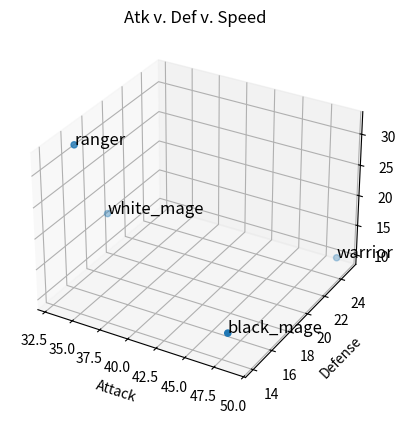

Write the Python code that produced this figure.

RAW = """
Stat	Warrior	Thief	Monk	W.Mage	B.Mage	R.Mage
HP	27	18	20	15	12	13
MP	18	24	0	45	49	27
Str	49	33	24	18	12	25
Agl	35	32	25	17	13	17
Int	14	17	24	33	48	24
Sta	25	16	49	19	14	21
Lck	24	49	30	20	15	25
"""

RAW_INCREASES = """Lv	Warrior	Thief	Monk	W.Mage	B.Mage	R.Mage
02	HP, Str	HP, Str, Lck	HP, Lck	HP, MP, Int	MP, Int	Str
03	Agl, Sta	Agl	Agl, Sta	Sta	-	MP, Agl
04	HP, Str, Lck	HP, Str, Int, Lck	Str, Int, Lck	Str, Lck	HP, MP, Int	Str, Sta, Lck
05	Agl, Sta	Sta	Sta	Agl	-	Int
06	HP, Str, Int, Lck	HP, Str, Lck	HP	HP, MP	MP, Agl, Int, Lck	HP, Str, Sta
07	Agl	Agl	Agl, Sta	Str, Sta	Sta	MP, Int
08	HP, Str	HP, Str, Int, Lck	Str, Int, Lck	HP, Int, Lck	HP, MP, Int	Str, Lck
09	Agl, Sta	-	Sta	-	-	MP, Agl
10	HP, Str, Lck	Str, Lck	Lck	MP	MP, Str, Int, Lck	-
11	Agl, Sta	Agl, Sta	Agl, Sta	Agl, Int, Sta	-	Int, Sta
12	HP, Str, Int, Lck	HP, Str, Int, Lck	HP, Str, Int	HP, Lck	MP, Agl, Int, Sta	HP, MP, Str,
Agl, Lck
13	Agl	-	Sta	MP, Str, Int	-	Sta
14	HP, Str	Str, Lck	Lck	HP	HP, MP, Int	MP, Str
15	Agl, Sta	Agl	Agl, Sta	MP, Sta	-	Int, Sta
16	HP, Str, Lck	HP, Str, Lck	Str, Int, Lck	Lck	MP, Int, Sta	HP, MP, Str, Lck
17	Agl, Sta	Sta	Sta	HP, MP, Agl	-	Sta
18	HP, Str, Int, Lck	Str, Int, Lck	HP	Int	HP, MP, Agl, Int, Lck  MP, Agl
19	Agl	Agl	Agl, Sta	MP, Str, Sta	Str	Int
20	HP, Str	HP, Lck	Str, Int, Lck	HP, Lck	MP, Int	HP, MP, Str, Lck
21	Agl, Sta	-	Sta	MP	-	Agl, Sta
22	Str, Lck	Str, Lck	Lck	HP, Int	MP, Int, Lck	Str
23	Agl, Sta	Agl, Sta	Agl, Sta	MP, Agl, Lck	-	MP, Int, Sta
24	HP, Str, Int, Lck	HP, Str, Int, Lck	HP, Str, Int	HP, Int, Sta	MP, Agl, Int, Sta	HP, Lck
25	Agl	-	Sta	MP, Str	Str	-
26	HP, Str	Lck	Lck	HP, Lck	HP, MP, Int	MP, Sta, Lck
27	Agl, Sta	Agl	Agl, Sta	MP, Sta	-	Agl, Int
28	Str, Lck	HP, Str, Lck	Str, Int, Lck	HP, Int	MP, Int	MP, Str
29	MP, Agl, Sta	MP, Sta	Sta	MP, Agl	-	-
30	HP, Str, Int, Lck	Str, Int, Lck	HP	-	MP, Agl, Int, Lck	MP, Int, Lck
31	Agl	Agl	Agl, Sta	MP, Str	Str	HP
32	HP, Str	Lck	HP, Str, Int, Lck	HP, Int, Lck	MP, Int, Sta	MP, Str, Sta, Lck
33	MP, Agl, Sta	MP, Agl	Sta	MP, Sta	-	Agl, Int
34	Str, Lck	HP, Str, Lck	Lck	Int	MP, Int, Lck	-
35	Agl, Sta	MP, Sta	Agl, Sta	MP, Agl	HP	MP, Sta, Lck
36	HP, Str, Int, Lck	Str, Int, Lck	HP, Str, Int	Sta	MP, Agl, Int, Sta	Str, Agl
37	MP, Agl	Agl	Sta	HP, MP, Str	Str	HP, Int
38	HP, Str	Lck	Lck	Int, Lck	MP, Int	Str, Sta, Lck
39	Agl, Sta	MP, Agl	Agl, Sta	MP	-	Int
40	Str, Lck	HP, Str, Lck	Str, Int, Lck	Int	MP, Int	MP
41	MP, Sta	MP, Sta	Sta	MP, Agl	HP	Sta, Lck
42	HP, Str, Int, Lck	Str, Int, Lck	HP	HP, Int, Sta	MP, Int, Lck	HP, Str, Agl
43	Agl	Agl	Agl, Sta	MP, Str, Int	-	Int
44	HP, Str	Lck	Str, Int, Lck	Lck	MP, Int, Sta	MP, Lck
45	MP, Agl, Sta	MP, Agl	Sta	MP, Int	Agl	Agl
46	Str, Lck	HP, Str, Lck	Lck	-	MP, Int	-
47	Sta	MP, Sta	Agl, Sta	HP, MP, Agl, Int	Str	HP, Int, Sta
48	Str, Int, Lck	Str, Int, Lck	HP, Str, Int	Sta	HP, MP, Int	Str, Agl, Lck
49	MP, Agl	Agl	Sta	MP, Str, Int	-	MP
50	HP, Str	Lck	Lck	Lck	MP, Int, Lck	Sta, Lck
51	Agl, Sta	MP, Agl	Agl, Sta	MP	Sta	Str
52	Str, Lck	HP, Str, Lck	Str, Int, Lck	Int	MP, Int	HP, MP
53	MP, Sta	MP, Sta	Sta	MP, Agl, Sta	-	Agl, Int
54	Str, Int, Lck	Str, Int, Lck	HP	-	HP, MP, Str, Int	Str, Sta
55	Agl	Agl	Agl, Sta	MP, Str, Lck	Agl	-
56	HP, Str	Lck	Str, Int, Lck	Int	MP, Int, Lck	MP, Lck
57	MP, Agl, Sta	MP, Agl	Sta	MP, Agl	-	-
58	Str, Lck	HP, Lck	Lck	-	MP, Int, Sta	Str, Agl, Int, Sta
59	Sta	MP, Sta	Agl, Sta	MP, Str, Sta	-	HP
60	Str, Int, Lck	Str, Int, Lck	HP, Str, Int	Lck	MP, Int	MP
61	MP, Agl	Agl	Sta	MP, Agl, Int	-	Lck
62	HP, Str	Lck	HP, Lck	-	HP, MP, Str, Int	Int
63	Sta	MP, Agl	Agl, Sta	Str, Sta	-	Sta
64	Str, Lck	HP, Str, Lck	Str, Int, Lck	MP	MP, Agl, Int, Lck	HP, MP, Str, Agl
65	MP, Agl	MP, Agl, Sta	Sta	Agl, Int, Lck	-	-
66	Str, Int	Str, Int, Lck	HP	MP	MP, Int	Int
67	Sta	Agl	Agl, Sta	Str, Int	-	Str, Lck
68	HP, Str, Lck	Lck	Str, Int, Lck	MP, Agl, Sta	MP, Int	-
69	MP, Agl	MP, Agl	Sta	Int	Agl	Int
70	Str	Str, Lck	Lck	MP, Str	MP, Int, Sta	-
71	Sta	MP, Agl, Sta	Agl, Sta	Int, Lck	Str	MP, Str
72	Str, Int, Lck	HP, Str, Int, Lck	HP, Str, Int	MP, Agl	MP, Int, Lck	Sta
73	MP, Agl	Agl	Sta	Int, Sta	-	HP, Agl, Lck
74	HP, Str	Lck	Lck	MP, Str	HP, MP, Int	-
75	Sta	MP, Agl	Agl, Sta	Lck	Agl	Int
76	Str, Lck	Str, Lck	Str, Int, Lck	MP, Int	MP, Int, Sta, Lck	-
77	MP, Agl	MP, Agl, Sta	Sta	Agl, Sta	-	MP, Str
78	Str, Int	Str, Int, Lck	HP	MP, Str	MP, Str, Int	Lck
79	Sta	Agl	Agl, Sta	Int	-	Int
80	HP, Str	HP, Lck	Str, Int, Lck	MP, Lck	MP, Int	-
81	MP, Agl	MP, Agl	Sta	-	Lck	Agl
82	Str	Str, Lck	Lck	MP, Str, Agl, Int	MP, Int, Sta	-
83	-	MP, Sta	Agl, Sta	-	-	MP, Str, Int, Lck
84	Str, Int	Int, Lck	HP, Str, Int	MP	MP, Int	-
85	MP, Agl	Agl	Sta	Int, Lck	-	-
86	HP, Str	Str, Lck	-	MP, Str	MP, Int	Lck
87	-	MP	Agl, Sta	Sta	Str, Agl	MP, Int
88	Str	Lck	Str, Int, Lck	MP, Int	MP, Int	Str
89	MP, Agl	MP, Agl, Sta	Sta	Agl	HP	-
90	Str	HP, Str, Int, Lck	HP	MP	MP, Lck	MP, Lck
91	-	-	Agl, Sta	Int, Lck	-	-
92	HP, Str	Lck	HP, Str, Int	MP	MP, Int, Sta	Int
93	MP, Agl	MP, Agl	Sta	-	-	Agl
94	Str	Str, Lck	Lck	MP, Int, Sta	MP, Int	Sta
95	-	MP, Sta	Agl, Sta	-	-	Str, Lck
96	Str	Int, Lck	HP, Str, Int	MP, Lck	MP, Agl, Int, Lck	MP
97	MP, Agl	Agl	Sta	-	Str	Int
98	HP, Str	Str, Lck	-	Int	MP, Int	Lck
99	-	MP	Agl, Sta	-	Sta	Sta
"""


BASE_STATS = {
    "Warrior": {"HP": 27, "MP": 18, "Str": 49, "Agl": 10, "Int": 14, "Sta": 25, "Lck": 24},
    "Thief": {"HP": 18, "MP": 24, "Str": 33, "Agl": 32, "Int": 17, "Sta": 16, "Lck": 49},
    "Monk": {"HP": 20, "MP": 0, "Str": 24, "Agl": 25, "Int": 24, "Sta": 49, "Lck": 30},
    "W.Mage": {"HP": 15, "MP": 45, "Str": 18, "Agl": 17, "Int": 33, "Sta": 19, "Lck": 20},
    "B.Mage": {"HP": 12, "MP": 49, "Str": 12, "Agl": 13, "Int": 48, "Sta": 14, "Lck": 15},
    "R.Mage": {"HP": 13, "MP": 27, "Str": 25, "Agl": 17, "Int": 24, "Sta": 21, "Lck": 25}
}

LEVEL_TABLE = {
    "2": {"Warrior": ["HP", "Str"], "Thief": ["HP", "Str", "Lck"], "Monk": ["HP", "Lck"], "W.Mage": ["HP", "MP", "Int"], "B.Mage": ["MP", "Int"], "R.Mage": ["Str"]},
    "3": {"Warrior": ["Agl", "Sta"], "Thief": ["Agl"], "Monk": ["Agl", "Sta"], "W.Mage": ["Sta"], "B.Mage": [], "R.Mage": ["MP", "Agl"]},
    "4": {"Warrior": ["HP", "Str", "Lck"], "Thief": ["HP", "Str", "Int", "Lck"], "Monk": ["Str", "Int", "Lck"], "W.Mage": ["Str", "Lck"], "B.Mage": ["HP", "MP", "Int"], "R.Mage": ["Str", "Sta", "Lck"]},
    "5": {"Warrior": ["Agl", "Sta"], "Thief": ["Sta"], "Monk": ["Sta"], "W.Mage": ["Agl"], "B.Mage": [], "R.Mage": ["Int"]},
    "6": {"Warrior": ["HP", "Str", "Int", "Lck"], "Thief": ["HP", "Str", "Lck"], "Monk": ["HP"], "W.Mage": ["HP", "MP"], "B.Mage": ["MP", "Agl", "Int", "Lck"], "R.Mage": ["HP", "Str", "Sta"]},
    "7": {"Warrior": [], "Thief": ["Agl"], "Monk": ["Agl", "Sta"], "W.Mage": ["Str", "Sta"], "B.Mage": ["Sta"], "R.Mage": ["MP", "Int"]},
    "8": {"Warrior": ["HP", "Str"], "Thief": ["HP", "Str", "Int", "Lck"], "Monk": ["Str", "Int", "Lck"], "W.Mage": ["HP", "Int", "Lck"], "B.Mage": ["HP", "MP", "Int"], "R.Mage": ["Str", "Lck"]},
    "9": {"Warrior": ["Agl", "Sta"], "Thief": [], "Monk": ["Sta"], "W.Mage": [], "B.Mage": [], "R.Mage": ["MP", "Agl"]},
    "10": {"Warrior": ["HP", "Str", "Lck"], "Thief": ["Str", "Lck"], "Monk": ["Lck"], "W.Mage": ["MP"], "B.Mage": ["MP", "Str", "Int", "Lck"], "R.Mage": []},
    "11": {"Warrior": ["Sta"], "Thief": ["Agl", "Sta"], "Monk": ["Agl", "Sta"], "W.Mage": ["Agl", "Int", "Sta"], "B.Mage": [], "R.Mage": ["Int", "Sta"]},
    "12": {"Warrior": ["HP", "Str", "Int", "Lck"], "Thief": ["HP", "Str", "Int", "Lck"], "Monk": ["HP", "Str", "Int"], "W.Mage": ["HP", "Lck"], "B.Mage": ["MP", "Agl", "Int", "Sta"], "R.Mage": ["HP", "MP", "Str", "Agl", "Lck"]},
    "13": {"Warrior": ["Agl"], "Thief": [], "Monk": ["Sta"], "W.Mage": ["MP", "Str", "Int"], "B.Mage": [], "R.Mage": ["Sta"]},
    "14": {"Warrior": ["HP", "Str"], "Thief": ["Str", "Lck"], "Monk": ["Lck"], "W.Mage": ["HP"], "B.Mage": ["HP", "MP", "Int"], "R.Mage": ["MP", "Str"]},
    "15": {"Warrior": ["Agl", "Sta"], "Thief": ["Agl"], "Monk": ["Agl", "Sta"], "W.Mage": ["MP", "Sta"], "B.Mage": [], "R.Mage": ["Int", "Sta"]},
    "16": {"Warrior": ["HP", "Str", "Lck"], "Thief": ["HP", "Str", "Lck"], "Monk": ["Str", "Int", "Lck"], "W.Mage": ["Lck"], "B.Mage": ["MP", "Int", "Sta"], "R.Mage": ["HP", "MP", "Str", "Lck"]},
    "17": {"Warrior": ["Agl", "Sta"], "Thief": ["Sta"], "Monk": ["Sta"], "W.Mage": ["HP", "MP", "Agl"], "B.Mage": [], "R.Mage": ["Sta"]},
    "18": {"Warrior": ["HP", "Str", "Int", "Lck"], "Thief": ["Str", "Int", "Lck"], "Monk": ["HP", "Str", "Int"], "W.Mage": ["HP", "Int"], "B.Mage": ["HP", "MP", "Agl", "Int", "Lck"], "R.Mage": ["MP", "Agl"]},
    "19": {"Warrior": [], "Thief": ["Agl"], "Monk": ["Agl", "Sta"], "W.Mage": ["MP", "Str", "Sta"], "B.Mage": ["Str"], "R.Mage": ["Int"]},
    "20": {"Warrior": ["HP", "Str"], "Thief": ["HP", "Lck"], "Monk": ["Str", "Int", "Lck"], "W.Mage": ["HP", "Lck"], "B.Mage": ["MP", "Int"], "R.Mage": ["HP", "MP", "Str", "Lck"]},
    "21": {"Warrior": ["Agl", "Sta"], "Thief": [], "Monk": ["Sta"], "W.Mage": ["MP"], "B.Mage": [], "R.Mage": ["Agl", "Sta"]},
    "22": {"Warrior": ["Str", "Lck"], "Thief": ["Str", "Lck"], "Monk": ["Lck"], "W.Mage": ["HP", "Int"], "B.Mage": ["MP", "Int", "Lck"], "R.Mage": ["Str"]},
    "23": {"Warrior": ["Sta"], "Thief": ["Agl", "Sta"], "Monk": ["Agl", "Sta"], "W.Mage": ["MP", "Agl", "Lck"], "B.Mage": [], "R.Mage": ["MP", "Int", "Sta"]},
    "24": {"Warrior": ["HP", "Str", "Int", "Lck"], "Thief": ["HP", "Str", "Int", "Lck"], "Monk": ["HP", "Str", "Int"], "W.Mage": ["HP", "Int", "Sta"], "B.Mage": ["MP", "Agl", "Int", "Sta"], "R.Mage": ["HP", "Lck"]},
    "25": {"Warrior": ["Agl"], "Thief": [], "Monk": ["Sta"], "W.Mage": ["MP", "Str"], "B.Mage": ["Str"], "R.Mage": []},
    "26": {"Warrior": ["HP", "Str"], "Thief": ["Lck"], "Monk": ["Lck"], "W.Mage": ["HP", "Lck"], "B.Mage": ["HP", "MP", "Int"], "R.Mage": ["MP", "Sta", "Lck"]},
    "27": {"Warrior": ["Agl", "Sta"], "Thief": ["Agl"], "Monk": ["Agl", "Sta"], "W.Mage": ["MP", "Sta"], "B.Mage": [], "R.Mage": ["Agl", "Int"]},
    "28": {"Warrior": ["Str", "Lck"], "Thief": ["HP", "Str", "Lck"], "Monk": ["Str", "Int", "Lck"], "W.Mage": ["HP", "Int"], "B.Mage": ["MP", "Int"], "R.Mage": ["MP", "Str"]},
    "29": {"Warrior": ["MP", "Agl", "Sta"], "Thief": ["MP", "Sta"], "Monk": ["Sta"], "W.Mage": ["MP", "Agl"], "B.Mage": [], "R.Mage": []},
    "30": {"Warrior": ["HP", "Str", "Int", "Lck"], "Thief": ["Str", "Int", "Lck"], "Monk": ["HP"], "W.Mage": [], "B.Mage": ["MP", "Agl", "Int", "Lck"], "R.Mage": ["MP", "Int", "Lck"]},
    "31": {"Warrior": ["Agl"], "Thief": ["Agl"], "Monk": ["Agl", "Sta"], "W.Mage": ["MP", "Str"], "B.Mage": ["Str"], "R.Mage": ["HP"]},
    "32": {"Warrior": ["HP", "Str"], "Thief": ["Lck"], "Monk": ["HP", "Str", "Int", "Lck"], "W.Mage": ["HP", "Int", "Lck"], "B.Mage": ["MP", "Int", "Sta"], "R.Mage": ["MP", "Str", "Sta", "Lck"]},
    "33": {"Warrior": ["MP", "Sta"], "Thief": ["MP", "Agl"], "Monk": ["Sta"], "W.Mage": ["MP", "Sta"], "B.Mage": [], "R.Mage": ["Agl", "Int"]},
    "34": {"Warrior": ["Str", "Lck"], "Thief": ["HP", "Str", "Lck"], "Monk": ["Lck"], "W.Mage": ["Int"], "B.Mage": ["MP", "Int", "Lck"], "R.Mage": []},
    "35": {"Warrior": ["Agl", "Sta"], "Thief": ["MP", "Sta"], "Monk": ["Agl", "Sta"], "W.Mage": ["MP", "Agl"], "B.Mage": ["HP"], "R.Mage": ["MP", "Sta", "Lck"]},
    "36": {"Warrior": ["HP", "Str", "Int", "Lck"], "Thief": ["Str", "Int", "Lck"], "Monk": ["HP", "Str", "Int"], "W.Mage": ["Sta"], "B.Mage": ["MP", "Agl", "Int", "Sta"], "R.Mage": ["Str", "Agl"]},
    "37": {"Warrior": ["MP", "Agl"], "Thief": ["Agl"], "Monk": ["Sta"], "W.Mage": ["HP", "MP", "Str"], "B.Mage": ["Str"], "R.Mage": ["HP", "Int"]},
    "38": {"Warrior": ["HP", "Str"], "Thief": ["Lck"], "Monk": ["Lck"], "W.Mage": ["Int", "Lck"], "B.Mage": ["MP", "Int"], "R.Mage": ["Str", "Sta", "Lck"]},
    "39": {"Warrior": ["Agl", "Sta"], "Thief": ["MP", "Agl"], "Monk": ["Agl", "Sta"], "W.Mage": ["MP"], "B.Mage": [], "R.Mage": ["Int"]},
    "40": {"Warrior": ["Str", "Lck"], "Thief": ["HP", "Str", "Lck"], "Monk": ["Str", "Int", "Lck"], "W.Mage": ["Int"], "B.Mage": ["MP", "Int"], "R.Mage": ["MP"]},
    "41": {"Warrior": ["MP", "Sta"], "Thief": ["MP", "Sta"], "Monk": ["Sta"], "W.Mage": ["MP", "Agl"], "B.Mage": ["HP"], "R.Mage": ["Sta", "Lck"]},
    "42": {"Warrior": ["HP", "Str", "Int", "Lck"], "Thief": ["Str", "Int", "Lck"], "Monk": ["HP"], "W.Mage": ["HP", "Int", "Sta"], "B.Mage": ["MP", "Int", "Lck"], "R.Mage": ["HP", "Str", "Agl"]},
    "43": {"Warrior": ["Agl"], "Thief": ["Agl"], "Monk": ["Agl", "Sta"], "W.Mage": ["MP", "Str", "Int"], "B.Mage": [], "R.Mage": ["Int"]},
    "44": {"Warrior": ["HP", "Str"], "Thief": ["Lck"], "Monk": ["Str", "Int", "Lck"], "W.Mage": ["Str", "Int", "Lck"], "B.Mage": ["MP", "Int", "Sta"], "R.Mage": ["MP", "Lck"]},
    "45": {"Warrior": ["MP", "Agl", "Sta"], "Thief": ["MP", "Agl"], "Monk": ["Sta"], "W.Mage": ["MP", "Int"], "B.Mage": ["Agl"], "R.Mage": ["Agl"]},
    "46": {"Warrior": ["Str", "Lck"], "Thief": ["HP", "Str", "Lck"], "Monk": ["Lck"], "W.Mage": [], "B.Mage": ["MP", "Int"], "R.Mage": []},
    "47": {"Warrior": ["Sta"], "Thief": ["MP", "Sta"], "Monk": ["Agl", "Sta"], "W.Mage": ["HP", "MP", "Agl", "Int"], "B.Mage": ["Str"], "R.Mage": ["HP", "Int", "Sta"]},
    "48": {"Warrior": ["Str", "Int", "Lck"], "Thief": ["Str", "Int", "Lck"], "Monk": ["HP", "Str", "Int"], "W.Mage": ["Sta"], "B.Mage": ["HP", "MP", "Int"], "R.Mage": ["Str", "Agl", "Lck"]},
    "49": {"Warrior": ["MP", "Agl"], "Thief": ["Agl"], "Monk": ["Sta"], "W.Mage": ["MP", "Str", "Int"], "B.Mage": [], "R.Mage": ["MP"]},
    "50": {"Warrior": ["HP", "Str"], "Thief": ["Lck"], "Monk": ["Lck"], "W.Mage": ["Lck"], "B.Mage": ["MP", "Int", "Lck"], "R.Mage": ["Sta", "Lck"]},
    "51": {"Warrior": ["Agl", "Sta"], "Thief": ["MP", "Agl"], "Monk": ["Agl", "Sta"], "W.Mage": ["MP"], "B.Mage": ["Sta"], "R.Mage": ["Str"]},
    "52": {"Warrior": ["Str", "Lck"], "Thief": ["HP", "Str", "Lck"], "Monk": ["Str", "Int", "Lck"], "W.Mage": ["Int"], "B.Mage": ["MP", "Int"], "R.Mage": ["HP", "MP"]},
    "53": {"Warrior": ["MP", "Sta"], "Thief": ["MP", "Sta"], "Monk": ["Sta"], "W.Mage": ["MP", "Agl", "Sta"], "B.Mage": [], "R.Mage": ["Agl", "Int"]},
    "54": {"Warrior": ["Str", "Int", "Lck"], "Thief": ["Str", "Int", "Lck"], "Monk": ["HP"], "W.Mage": [], "B.Mage": ["HP", "MP", "Str", "Int"], "R.Mage": ["Str", "Sta"]},
    "55": {"Warrior": ["Agl"], "Thief": ["Agl"], "Monk": ["Agl", "Sta"], "W.Mage": ["MP", "Str", "Lck"], "B.Mage": ["Agl"], "R.Mage": []},
    "56": {"Warrior": ["HP", "Str"], "Thief": ["Lck"], "Monk": ["Str", "Int", "Lck"], "W.Mage": ["Int"], "B.Mage": ["MP", "Int", "Lck"], "R.Mage": ["MP", "Lck"]},
    "57": {"Warrior": ["MP", "Agl", "Sta"], "Thief": ["MP", "Agl"], "Monk": ["Sta"], "W.Mage": ["MP", "Agl"], "B.Mage": [], "R.Mage": []},
    "58": {"Warrior": ["Str", "Lck"], "Thief": ["HP", "Lck"], "Monk": ["Lck"], "W.Mage": [], "B.Mage": ["MP", "Int", "Sta"], "R.Mage": ["Str", "Agl", "Int", "Sta"]},
    "59": {"Warrior": ["Sta"], "Thief": ["MP", "Sta"], "Monk": ["Agl", "Sta"], "W.Mage": ["MP", "Str", "Sta"], "B.Mage": [], "R.Mage": ["HP"]},
    "60": {"Warrior": ["Str", "Int", "Lck"], "Thief": ["Str", "Int", "Lck"], "Monk": ["HP", "Str", "Int"], "W.Mage": ["Lck"], "B.Mage": ["MP", "Int"], "R.Mage": ["MP"]},
    "61": {"Warrior": ["MP", "Agl"], "Thief": ["Agl"], "Monk": ["Sta"], "W.Mage": ["MP", "Agl", "Int"], "B.Mage": [], "R.Mage": ["Lck"]},
    "62": {"Warrior": ["HP", "Str"], "Thief": ["Lck"], "Monk": ["HP", "Lck"], "W.Mage": [], "B.Mage": ["HP", "MP", "Str", "Int"], "R.Mage": ["Int"]},
    "63": {"Warrior": ["Sta"], "Thief": ["MP", "Agl"], "Monk": ["Agl", "Sta"], "W.Mage": ["Str", "Sta"], "B.Mage": [], "R.Mage": ["Sta"]},
    "64": {"Warrior": ["Str", "Lck"], "Thief": ["HP", "Str", "Lck"], "Monk": ["Str", "Int", "Lck"], "W.Mage": ["MP"], "B.Mage": ["MP", "Agl", "Int", "Lck"], "R.Mage": ["HP", "MP", "Str", "Agl"]},
    "65": {"Warrior": ["MP", "Agl"], "Thief": ["MP", "Agl", "Sta"], "Monk": ["Sta"], "W.Mage": ["Agl", "Int", "Lck"], "B.Mage": [], "R.Mage": []},
    "66": {"Warrior": ["Str", "Int"], "Thief": ["Str", "Int", "Lck"], "Monk": ["HP"], "W.Mage": ["MP"], "B.Mage": ["MP", "Int"], "R.Mage": ["Int"]},
    "67": {"Warrior": ["Sta"], "Thief": ["Agl"], "Monk": ["Agl", "Sta"], "W.Mage": ["Str", "Int"], "B.Mage": [], "R.Mage": ["Str", "Lck"]},
    "68": {"Warrior": ["HP", "Str", "Lck"], "Thief": ["Lck"], "Monk": ["Str", "Int", "Lck"], "W.Mage": ["MP", "Agl", "Sta"], "B.Mage": ["MP", "Int"], "R.Mage": []},
    "69": {"Warrior": ["MP", "Agl"], "Thief": ["MP", "Agl"], "Monk": ["Sta"], "W.Mage": ["Int"], "B.Mage": ["Agl"], "R.Mage": ["Int"]},
    "70": {"Warrior": ["Str"], "Thief": ["Str", "Lck"], "Monk": ["Lck"], "W.Mage": ["MP", "Str"], "B.Mage": ["MP", "Int", "Sta"], "R.Mage": []},
    "71": {"Warrior": ["Sta"], "Thief": ["MP", "Agl", "Sta"], "Monk": ["Agl", "Sta"], "W.Mage": ["Int", "Lck"], "B.Mage": ["Str"], "R.Mage": ["MP", "Str"]},
    "72": {"Warrior": ["Str", "Int", "Lck"], "Thief": ["HP", "Str", "Int", "Lck"], "Monk": ["HP", "Str", "Int"], "W.Mage": ["MP", "Agl"], "B.Mage": ["MP", "Int", "Lck"], "R.Mage": ["Sta"]},
    "73": {"Warrior": ["MP", "Agl"], "Thief": ["Agl"], "Monk": ["Sta"], "W.Mage": ["Int", "Sta"], "B.Mage": [], "R.Mage": ["HP", "Agl", "Lck"]},
    "74": {"Warrior": ["HP", "Str"], "Thief": ["Lck"], "Monk": ["Lck"], "W.Mage": ["MP", "Str"], "B.Mage": ["HP", "MP", "Int"], "R.Mage": []},
    "75": {"Warrior": ["Sta"], "Thief": ["MP", "Agl"], "Monk": ["Agl", "Sta"], "W.Mage": ["Agl"], "B.Mage": ["Int"], "R.Mage": ["Int"]},
    "76": {"Warrior": ["Str", "Lck"], "Thief": ["Str", "Lck"], "Monk": ["Str", "Int", "Lck"], "W.Mage": ["MP", "Int"], "B.Mage": ["MP", "Int", "Sta", "Lck"], "R.Mage": []},
    "77": {"Warrior": ["MP", "Agl"], "Thief": ["MP", "Agl", "Sta"], "Monk": ["Sta"], "W.Mage": ["Agl", "Sta"], "B.Mage": [], "R.Mage": ["MP", "Str"]},
    "78": {"Warrior": ["Str", "Int"], "Thief": ["Str", "Int", "Lck"], "Monk": ["HP"], "W.Mage": ["MP", "Str"], "B.Mage": ["MP", "Str", "Int"], "R.Mage": ["Lck"]},
    "79": {"Warrior": ["Sta"], "Thief": ["Agl"], "Monk": ["Agl", "Sta"], "W.Mage": ["Int"], "B.Mage": [], "R.Mage": ["Int"]},
    "80": {"Warrior": ["HP", "Str"], "Thief": ["HP", "Lck"], "Monk": ["Str", "Int", "Lck"], "W.Mage": ["Str", "Int", "Lck"], "B.Mage": ["MP", "Int"], "R.Mage": []},
    "81": {"Warrior": ["MP", "Agl"], "Thief": ["MP", "Agl"], "Monk": ["Sta"], "W.Mage": ["Lck"], "B.Mage": ["Agl"], "R.Mage": []},
    "82": {"Warrior": ["Str"], "Thief": ["Str", "Lck"], "Monk": ["Lck"], "W.Mage": ["MP", "Str", "Agl", "Int"], "B.Mage": ["MP", "Int", "Sta"], "R.Mage": []},
    "83": {"Warrior": [], "Thief": ["MP", "Sta"], "Monk": ["Agl", "Sta"], "W.Mage": [], "B.Mage": [], "R.Mage": ["MP", "Str", "Int", "Lck"]},
    "84": {"Warrior": ["Str", "Int"], "Thief": ["Int", "Lck"], "Monk": ["HP", "Str", "Int"], "W.Mage": ["MP"], "B.Mage": ["MP", "Int"], "R.Mage": []},
    "85": {"Warrior": ["MP", "Agl"], "Thief": ["Agl"], "Monk": ["Sta"], "W.Mage": ["Int", "Lck"], "B.Mage": [], "R.Mage": []},
    "86": {"Warrior": ["HP", "Str"], "Thief": ["Str", "Lck"], "Monk": [], "W.Mage": ["MP", "Str"], "B.Mage": ["MP", "Int"], "R.Mage": ["Lck"]},
    "87": {"Warrior": [], "Thief": ["MP"], "Monk": ["Agl", "Sta"], "W.Mage": ["Sta"], "B.Mage": ["Str", "Agl"], "R.Mage": ["MP", "Int"]},
    "88": {"Warrior": ["Str"], "Thief": ["Lck"], "Monk": ["Str", "Int", "Lck"], "W.Mage": ["MP", "Int"], "B.Mage": ["MP", "Int"], "R.Mage": ["Str"]},
    "89": {"Warrior": ["MP", "Agl"], "Thief": ["MP", "Agl", "Sta"], "Monk": ["Sta"], "W.Mage": ["Agl"], "B.Mage": ["HP"], "R.Mage": []},
    "90": {"Warrior": ["Str"], "Thief": ["HP", "Str", "Int", "Lck"], "Monk": ["HP"], "W.Mage": ["MP"], "B.Mage": ["MP", "Lck"], "R.Mage": ["MP", "Lck"]},
    "91": {"Warrior": [], "Thief": [], "Monk": ["Agl", "Sta"], "W.Mage": ["Int", "Lck"], "B.Mage": [], "R.Mage": []},
    "92": {"Warrior": ["HP", "Str"], "Thief": ["Lck"], "Monk": ["HP", "Str", "Int"], "W.Mage": ["MP"], "B.Mage": ["MP", "Int", "Sta"], "R.Mage": ["Int"]},
    "93": {"Warrior": ["MP", "Agl"], "Thief": ["MP", "Agl"], "Monk": ["Sta"], "W.Mage": [], "B.Mage": [], "R.Mage": ["Agl"]},
    "94": {"Warrior": ["Str"], "Thief": ["Str", "Lck"], "Monk": ["Lck"], "W.Mage": ["MP", "Int", "Sta"], "B.Mage": ["MP", "Int"], "R.Mage": []},
    "95": {"Warrior": [], "Thief": ["MP", "Sta"], "Monk": ["Agl", "Sta"], "W.Mage": [], "B.Mage": [], "R.Mage": ["Str", "Lck"]},
    "96": {"Warrior": ["Str", "Int"], "Thief": ["Int", "Lck"], "Monk": ["HP", "Str", "Int"], "W.Mage": ["MP", "Lck"], "B.Mage": ["MP", "Agl", "Int", "Lck"], "R.Mage": ["MP"]},
    "97": {"Warrior": ["MP", "Agl"], "Thief": ["Agl"], "Monk": ["Sta"], "W.Mage": [], "B.Mage": ["Str"], "R.Mage": ["Int"]},
    "98": {"Warrior": ["HP", "Str"], "Thief": ["Str", "Lck"], "Monk": [], "W.Mage": ["Int"], "B.Mage": ["MP", "Int"], "R.Mage": ["Lck"]},
    "99": {"Warrior": [], "Thief": ["MP"], "Monk": ["Agl", "Sta"], "W.Mage": [], "B.Mage": ["Sta"], "R.Mage": ["Sta"]}
}


ALL_CLASSES = [
    "Warrior", "Thief", "Monk", "W.Mage", "B.Mage", "R.Mage"
]

ALL_STATS = [
    "HP", "MP", "Str", "Agl", "Int", "Sta", "Lck"
]

# only atk, defense and speed  
from copy import deepcopy
from random import random, randint, seed

seed(0)

def dump_stats(): 
    all_cl = {}
    for cl in ALL_CLASSES:
        per_level_stats = {}
        per_level_stats[1] = BASE_STATS[cl]
        curr_level = 2
        while curr_level < 100:
            curr_stats = deepcopy(per_level_stats[curr_level - 1])
            # get stats increase 
            guaranteed_stats_increase = LEVEL_TABLE[str(curr_level)][cl]
            not_guaranteed = []
            for s in ALL_STATS:
                if s not in guaranteed_stats_increase:
                    not_guaranteed.append(s)
            guaranteed_stats_increase = list(set(guaranteed_stats_increase))
            not_guaranteed = list(set(not_guaranteed))
            for stat_name in guaranteed_stats_increase:
                if stat_name != "HP":
                    curr_stats[stat_name] += 1
                else:
                    curr_stats["HP"] += randint(20, 25)
            
            for stat_name in not_guaranteed:
                if stat_name != "HP":
                    if random() < 0.25:
                        curr_stats[stat_name] += 1
                else:
                    curr_stats["HP"] += int(curr_stats["Sta"] / 4)
            
            # and commit 
            per_level_stats[curr_level] = curr_stats
            curr_level += 1     
        
        all_cl[cl] = per_level_stats       

    return all_cl

from typing import Dict

def to_eternal_quest_stats(raw_stats: Dict[str, Dict[int, Dict[str, int]]]):
    # need to have attack, defense, speed per class per level 
    processed = {}
    for curr_class in ALL_CLASSES:
        # Stat	Warrior	Thief	Monk	W.Mage	B.Mage	R.Mage
        new_class_name: str = ""
        match curr_class:
            case "Warrior":
                new_class_name = "warrior"
            case "Thief":
                new_class_name = "ranger"
            case "W.Mage":
                new_class_name = "white_mage"
            case "B.Mage":
                new_class_name = "black_mage"
            case _:
                continue
                
        #  "HP", "MP", "Str", "Agl", "Int", "Sta", "Lck"
        curr_class_data = {}
        for curr_level in range(1, 100):
            curr_class_data[str(curr_level)] = {
                "attack": raw_stats[curr_class][curr_level]["Str"] if (curr_class in ["Warrior", "Thief"]) else raw_stats[curr_class][curr_level]["Int"],
                "defense": raw_stats[curr_class][curr_level]["Sta"],
                "speed": raw_stats[curr_class][curr_level]["Agl"],
                "hp": raw_stats[curr_class][curr_level]["HP"],
            }
            
        processed[new_class_name] = curr_class_data
    return processed


cls_stats = dump_stats()

import json 

with open("stats_table.json", "w+") as f:
    f.write(json.dumps(cls_stats))


processed_stats = to_eternal_quest_stats(cls_stats)

with open("processed_stats.json", "w+") as f:
    f.write(json.dumps(processed_stats))


from matplotlib import pyplot as plt 
from mpl_toolkits.mplot3d import Axes3D

lvl = "1"

atks = [
    processed_stats[class_name][lvl]["attack"] for class_name in processed_stats
]

defs = [
    processed_stats[class_name][lvl]["defense"] for class_name in processed_stats
]

speeds = [
    processed_stats[class_name][lvl]["speed"] for class_name in processed_stats    
]

labels =  [
    class_name for class_name in processed_stats
]

# Create scatter plot
#plt.scatter(atks, defs)

fig = plt.figure()
ax = fig.add_subplot(111, projection='3d')
ax.scatter(atks, defs, speeds)

for i, label in enumerate(labels):
    #plt.text(atks[i], defs[i], label, fontsize=12, ha='center', va='bottom')
    ax.text(atks[i], defs[i], speeds[i], label, fontsize=12)


# Add title and labels
ax.set_title('Atk v. Def v. Speed')
ax.set_xlabel('Attack')
ax.set_ylabel('Defense')
ax.set_zlabel('Speed')


for name in ["warrior", "ranger", "white_mage", "black_mage"]:
    temp =  processed_stats[name]["1"]
    total = temp["attack"] + temp["defense"] + temp["speed"]
    hp = temp["hp"]
    print("{} Stats: total {}, hp {}".format(name, total, hp))


# Show plot
plt.show()
